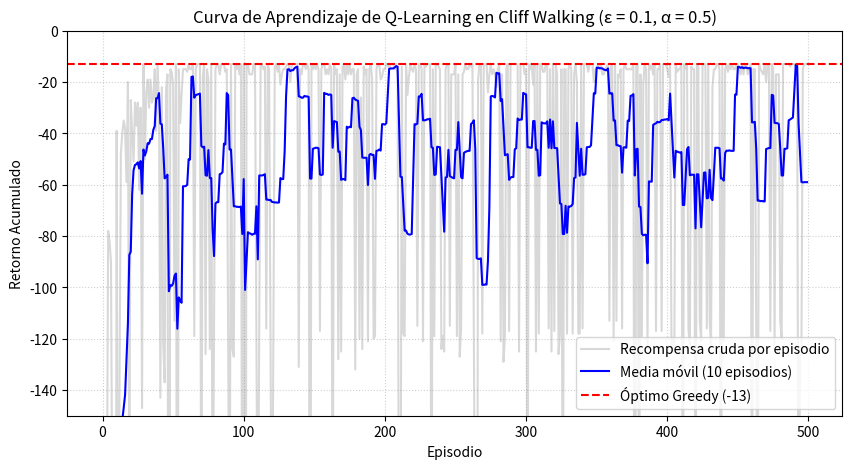

Source code (Python):
import random
import numpy as np
import matplotlib.pyplot as plt

SEED = 42
random.seed(SEED)
np.random.seed(SEED)

ACTIONS = ['N', 'E', 'S', 'W']
ACTION_EFFECTS = {
    'N': (-1, 0),
    'E': (0, 1),
    'S': (1, 0),
    'W': (0, -1)
}
ARROWS = {'N': '↑', 'E': '→', 'S': '↓', 'W': '←'}

class CliffWalkingEnv:
    def __init__(self, rows=4, cols=12):
        self.rows = rows
        self.cols = cols
        self.start_state = (3, 0)
        self.goal_state = (3, 11)
        self.cliff_states = [(3, c) for c in range(1, 11)]
        self.reset()

    def reset(self):
        self.state = self.start_state
        return self.state

    def step(self, action):
        dr, dc = ACTION_EFFECTS[action]
        r, c = self.state
        
        nr = max(0, min(self.rows - 1, r + dr))
        nc = max(0, min(self.cols - 1, c + dc))
        next_pos = (nr, nc)

        if next_pos in self.cliff_states:
            self.state = self.start_state
            return self.state, -100, False
        elif next_pos == self.goal_state:
            self.state = next_pos
            return self.state, -1, True
        else:
            self.state = next_pos
            return self.state, -1, False

class QLearningAgent:
    def __init__(self, actions, alpha=0.5, gamma=1.0, epsilon=0.1):
        self.actions = actions
        self.alpha = alpha
        self.gamma = gamma
        self.epsilon = epsilon
        self.Q = {}

    def get_q(self, state, action):
        return self.Q.get(state, {}).get(action, 0.0)

    def select_action(self, state, greedy=False):
        eps = 0.0 if greedy else self.epsilon
        if random.random() < eps:
            return random.choice(self.actions)
        
        best_action = self.actions[0]
        max_val = self.get_q(state, best_action)
        for a in self.actions[1:]:
            val = self.get_q(state, a)
            if val > max_val:
                max_val = val
                best_action = a
        return best_action

    def update(self, s, a, r, s_prime, done):
        current_q = self.get_q(s, a)
        if done:
            target = r
        else:
            max_q_next = max(self.get_q(s_prime, a_p) for a_p in self.actions)
            target = r + self.gamma * max_q_next
        
        if s not in self.Q:
            self.Q[s] = {act: 0.0 for act in self.actions}
        self.Q[s][a] = current_q + self.alpha * (target - current_q)

def run_experiment():
    env = CliffWalkingEnv()
    agent = QLearningAgent(ACTIONS, alpha=0.5, gamma=1.0, epsilon=0.1)
    
    num_episodes = 500
    max_steps_per_episode = 200
    rewards_per_episode = []

    for episode in range(num_episodes):
        state = env.reset()
        total_reward = 0
        
        for _ in range(max_steps_per_episode):
            action = agent.select_action(state, greedy=False)
            next_state, reward, done = env.step(action)
            agent.update(state, action, reward, next_state, done)
            
            total_reward += reward
            state = next_state
            if done:
                break
                
        rewards_per_episode.append(total_reward)

    state = env.reset()
    path = [state]
    actions_taken = []
    greedy_return = 0
    done = False
    
    while not done and len(path) <= 20:
        action = agent.select_action(state, greedy=True)
        next_state, reward, done = env.step(action)
        greedy_return += reward
        actions_taken.append(action)
        state = next_state
        path.append(state)

    return agent, rewards_per_episode, path, actions_taken, greedy_return

if __name__ == "__main__":
    agent, rewards, path, actions_taken, greedy_return = run_experiment()

    print(f"Semilla utilizada: {SEED}")
    print(f"Retorno greedy obtenido: {greedy_return}")
    print(f"Número de pasos tomados: {len(actions_taken)}")
    print(f"Secuencia de acciones: {' -> '.join(actions_taken)}")
    print(f"Camino recorrido: {path}\n")

    print("--- POLÍTICA GREEDY APRENDIDA (CUADRÍCULA) ---")
    grid_str = []
    for r in range(4):
        row_cells = []
        for c in range(12):
            st = (r, c)
            if st == (3, 0):
                row_cells.append("  S  ")
            elif st == (3, 11):
                row_cells.append("  G  ")
            elif st in [(3, i) for i in range(1, 11)]:
                row_cells.append("  C  ")
            else:
                best_act = agent.select_action(st, greedy=True)
                row_cells.append(f"  {ARROWS[best_act]}  ")
        print("".join(row_cells))

    moving_avg = np.convolve(rewards, np.ones(10)/10, mode='valid')
    plt.figure(figsize=(10, 5))
    plt.plot(rewards, alpha=0.3, color='gray', label='Recompensa cruda por episodio')
    plt.plot(range(9, 500), moving_avg, color='blue', label='Media móvil (10 episodios)')
    plt.axhline(-13, color='red', linestyle='--', label='Óptimo Greedy (-13)')
    plt.title('Curva de Aprendizaje de Q-Learning en Cliff Walking (ε = 0.1, α = 0.5)')
    plt.xlabel('Episodio')
    plt.ylabel('Retorno Acumulado')
    plt.ylim(-150, 0)
    plt.legend()
    plt.grid(True, linestyle=':', alpha=0.6)
    plt.show()
